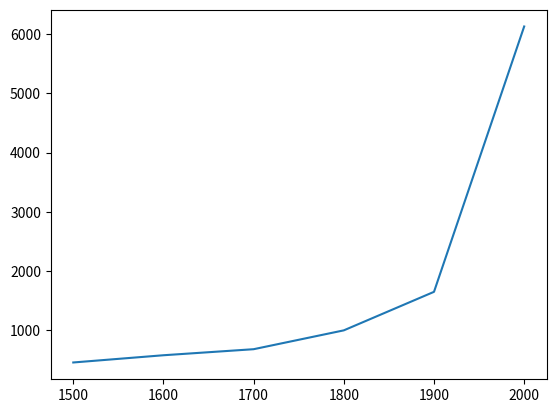

Python code for this plot:
#%%
import matplotlib.pyplot as plt

year = [1500, 1600, 1700, 1800, 1900, 2000]
pop = [458, 580, 682, 1000, 1650, 6127]

if True:
    plt.plot(year, pop)
    plt.show()
# %%
